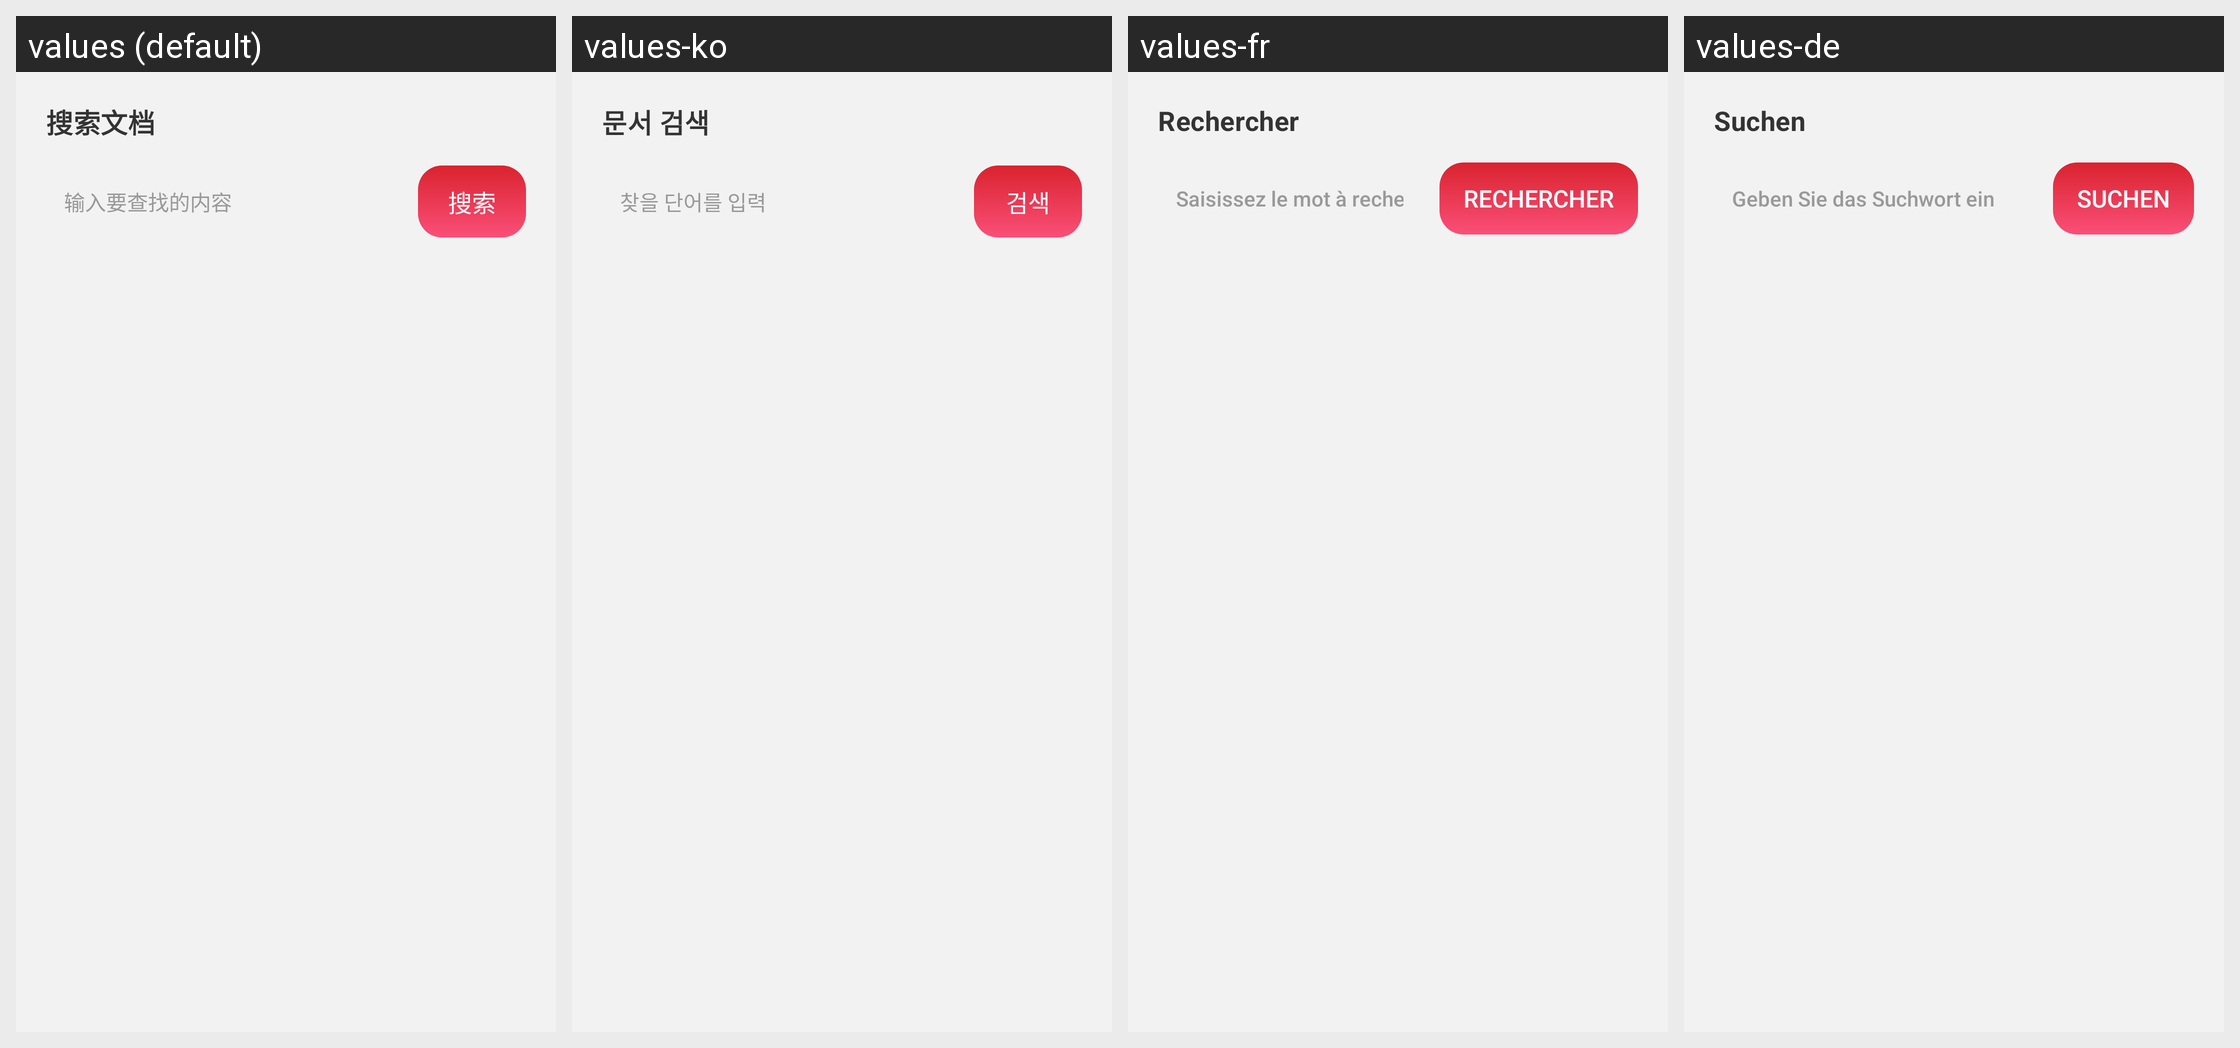

Locale-by-locale string values for the Android screen shown in this grid:
Android screen res/layout/preview_search_sheet.xml rendered under 4 locales, left to right: values (default), values-ko, values-fr, values-de. Device: Nexus 5 (rendered at 1080×1920; each locale shown at half size, 540×960, under a caption strip naming it); theme Theme.PdfReader.
Other locales in the repository, not shown: values-ar, values-en, values-es, values-ja, values-ms, values-pt, values-ru, values-zh-rTW.
Strings drawn on this screen, with the default value and each locale's value (text and hints the layout hard-codes, and strings that could not be matched under every locale, appear in the picture but are not listed):

preview_search
  values: 搜索文档
  values-ko: 문서 검색
  values-fr: Rechercher
  values-de: Suchen

preview_search_hint
  values: 输入要查找的内容
  values-ko: 찾을 단어를 입력
  values-fr: Saisissez le mot à rechercher
  values-de: Geben Sie das Suchwort ein

preview_search_action
  values: 搜索
  values-ko: 검색
  values-fr: Rechercher
  values-de: Suchen
